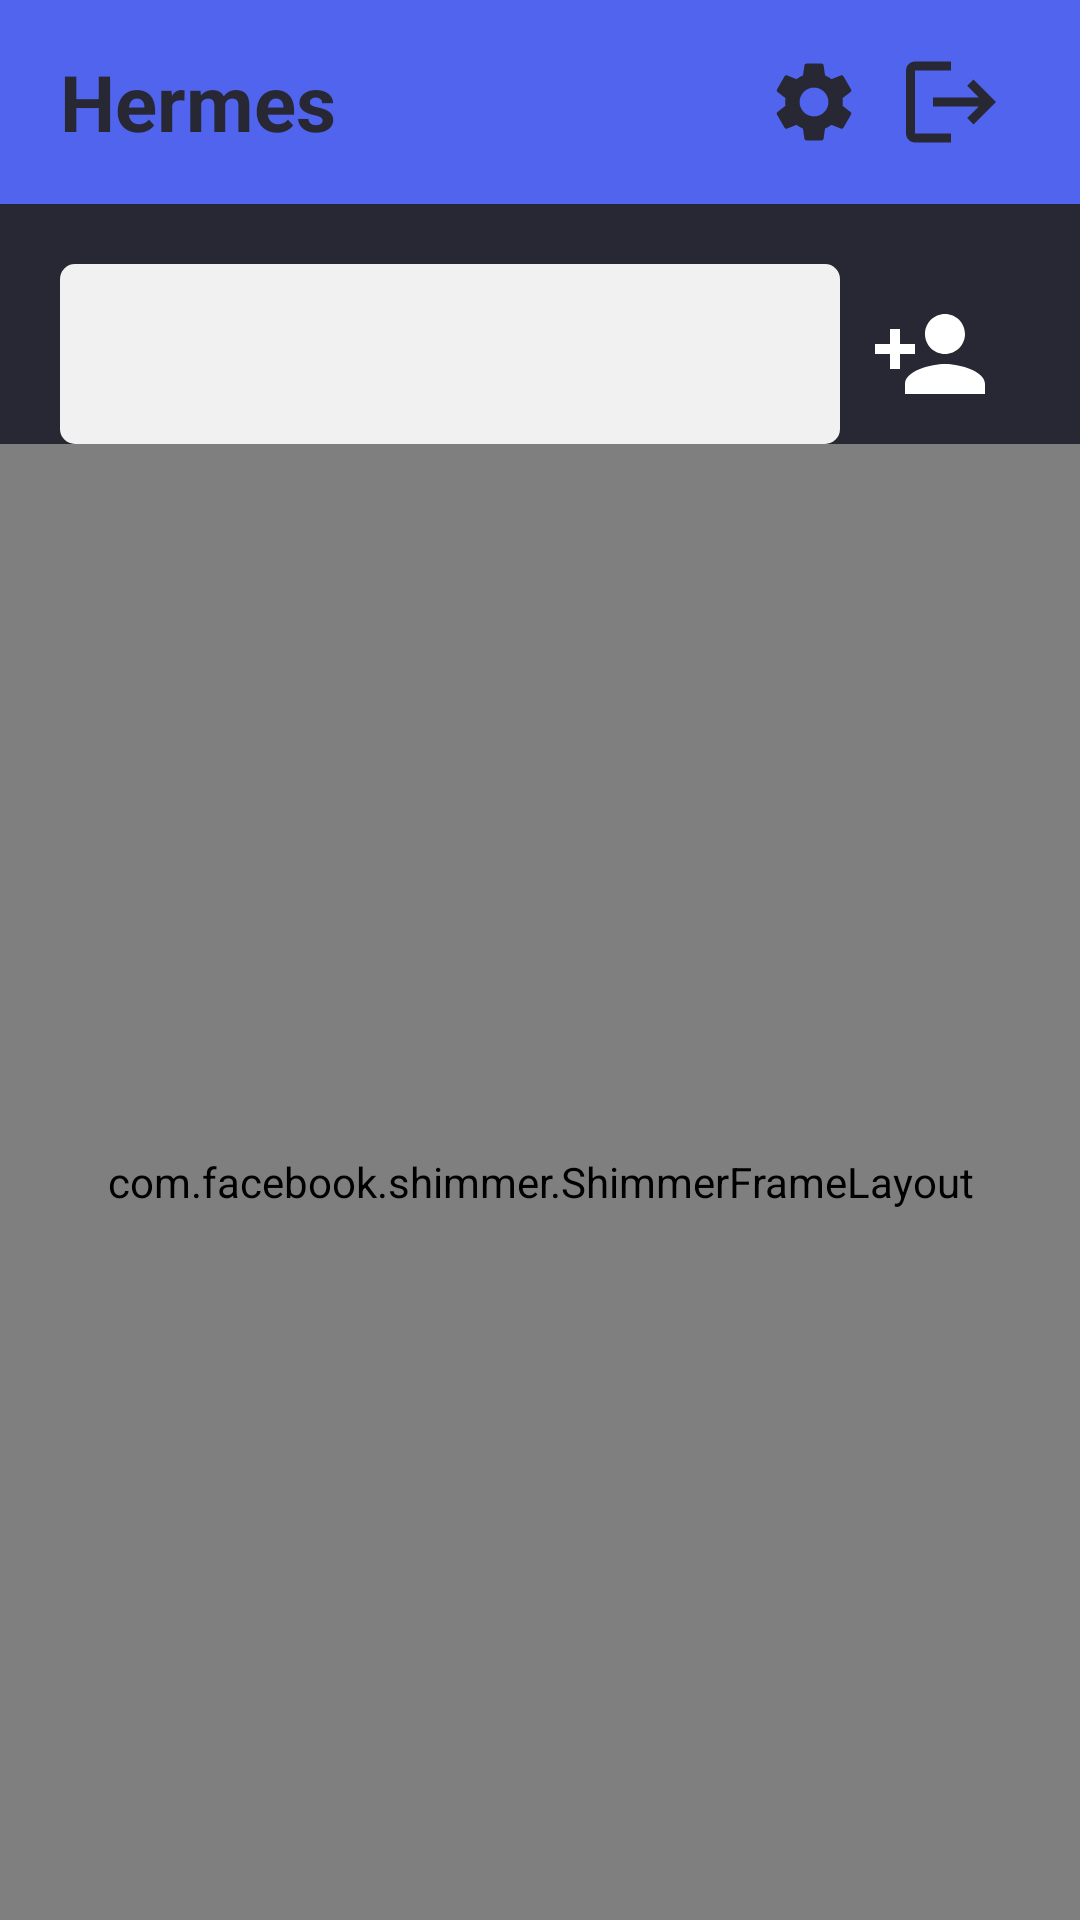

The Android layout XML behind this screen, and the referenced resources:
<!-- AndroidManifest.xml: application theme Theme.Hermes -->
<!-- res/layout/activity_chat_list.xml -->
<?xml version="1.0" encoding="utf-8"?>
<RelativeLayout xmlns:android="http://schemas.android.com/apk/res/android"
    xmlns:app="http://schemas.android.com/apk/res-auto"
    xmlns:tools="http://schemas.android.com/tools"
    android:layout_width="match_parent"
    android:layout_height="match_parent"
    android:background="@color/purple_dark"
    tools:context=".ui.chatlist.ChatListActivity">

    <com.google.android.material.appbar.AppBarLayout
        android:id="@+id/appBarLayout"
        android:layout_width="match_parent"
        android:layout_height="wrap_content"
        android:layout_alignParentTop="true"
        android:layout_marginTop="0dp"
        android:background="#5164ED"
        app:elevation="5dp"
        app:layout_constraintEnd_toEndOf="parent"
        app:layout_constraintStart_toStartOf="parent"
        app:layout_constraintTop_toTopOf="parent">

        <LinearLayout
            android:layout_width="match_parent"
            android:layout_height="match_parent"
            android:layout_marginHorizontal="20dp"
            android:layout_marginVertical="10dp">

            <TextView
                android:id="@+id/tvAppName"
                android:layout_width="wrap_content"
                android:layout_height="wrap_content"
                android:layout_gravity="center"
                android:layout_weight="1"
                android:gravity="center"
                android:minHeight="48dp"
                android:text="Hermes"
                android:textAlignment="textStart"
                android:textColor="@color/purple_dark"
                android:textSize="26sp"
                android:textStyle="bold" />

            <ImageView
                android:id="@+id/btnSettings"
                android:layout_width="32dp"
                android:layout_height="32dp"
                android:layout_gravity="center_vertical|end"
                android:layout_weight="0.1"
                app:srcCompat="@drawable/settings_icon" />

            <ImageView
                android:id="@+id/btnnLogOut"
                android:layout_width="32dp"
                android:layout_height="36dp"
                android:layout_gravity="center_vertical|end"
                android:layout_weight="0.1"
                app:srcCompat="@drawable/log_out" />


        </LinearLayout>

    </com.google.android.material.appbar.AppBarLayout>

    <LinearLayout
        android:id="@+id/searchFriendContainer"
        android:layout_width="match_parent"
        android:layout_height="wrap_content"

        android:layout_below="@+id/appBarLayout"
        android:layout_marginHorizontal="20dp"
        android:layout_marginTop="20dp"
        android:orientation="horizontal">

        <EditText
            android:id="@+id/et_search_user"
            android:layout_width="wrap_content"
            android:layout_height="wrap_content"
            android:layout_weight="1"
            android:background="@drawable/field_background"
            android:ems="10"
            android:inputType="textPersonName"
            android:minHeight="60dp"
            android:padding="10dp"
            android:textColor="@color/black"
            tools:ignore="SpeakableTextPresentCheck" />

        <ImageView
            android:id="@+id/btnAddUser"
            android:layout_width="40dp"
            android:layout_height="match_parent"
            android:layout_margin="10dp"
            app:srcCompat="@drawable/add_contact" />

    </LinearLayout>

    <com.facebook.shimmer.ShimmerFrameLayout
        android:id="@+id/shimmer_rv"
        android:layout_width="match_parent"
        android:layout_height="match_parent"
        android:layout_below="@id/searchFriendContainer"
        android:layout_gravity="center"
        android:layout_marginTop="0dp"
        android:layout_weight="1"
        android:visibility="visible">

        <LinearLayout

            android:layout_width="match_parent"
            android:layout_height="match_parent"
            android:layout_marginHorizontal="20dp"
            android:orientation="vertical">


            <include layout="@layout/shimmer_resource" />

            <include layout="@layout/shimmer_resource" />

            <include layout="@layout/shimmer_resource" />

            <include layout="@layout/shimmer_resource" />

            <include layout="@layout/shimmer_resource" />


        </LinearLayout>
    </com.facebook.shimmer.ShimmerFrameLayout>

    <androidx.recyclerview.widget.RecyclerView
        android:id="@+id/rvChatList"
        android:layout_width="match_parent"
        android:layout_height="match_parent"
        android:layout_below="@+id/searchFriendContainer"
        android:layout_marginHorizontal="20dp"
        android:layout_marginTop="0dp"
        android:visibility="gone">

    </androidx.recyclerview.widget.RecyclerView>

</RelativeLayout>
<!-- res/layout/shimmer_resource.xml (included above) -->
<?xml version="1.0" encoding="utf-8"?>

<androidx.cardview.widget.CardView xmlns:android="http://schemas.android.com/apk/res/android"
    xmlns:app="http://schemas.android.com/apk/res-auto"
    android:layout_width="match_parent"
    android:layout_height="wrap_content"
    android:layout_marginTop="20dp"
    app:cardBackgroundColor="@color/modern_blue"
    app:cardCornerRadius="6dp">

    <LinearLayout
        android:layout_width="match_parent"
        android:layout_height="match_parent"
        android:layout_margin="10dp"
        android:orientation="horizontal">

        <ImageView
            android:id="@+id/iv_user_profile"
            android:layout_width="120dp"
            android:layout_height="55dp"
            android:layout_margin="5dp"
            android:layout_weight="1"
            app:srcCompat="@drawable/account_circle" />

        <LinearLayout
            android:layout_width="match_parent"
            android:layout_height="match_parent"
            android:layout_margin="5dp"
            android:layout_weight="1"
            android:orientation="vertical">

            <TextView
                android:id="@+id/tv_user_name"
                android:layout_width="match_parent"
                android:layout_height="wrap_content"
                android:layout_margin="5dp"
                android:background="@color/shimmer_color_dark"
                android:fontFamily="@font/poppins"
                android:gravity="center"
                android:maxLength="10"
                android:textColor="@color/white"
                android:textSize="20sp" />

            <TextView
                android:id="@+id/tv_last_message"
                android:layout_width="match_parent"
                android:layout_height="match_parent"
                android:layout_margin="5dp"
                android:background="@color/shimmer_color_dark"
                android:fontFamily="@font/poppins"
                android:textColor="@color/white" />
        </LinearLayout>
    </LinearLayout>
</androidx.cardview.widget.CardView>
<!-- resources referenced by this layout -->
<resources>
  <color name="black">#FF000000</color>
  <color name="modern_blue">#5164ED</color>
  <color name="purple_dark">#282834</color>
  <color name="shimmer_color_dark">#E1E1E1</color>
  <color name="white">#FFFFFF</color>
  <!-- drawable add_contact (drawable) -->
  <vector android:height="24dp" android:tint="@color/white"
      android:viewportHeight="24" android:viewportWidth="24"
      android:width="24dp" xmlns:android="http://schemas.android.com/apk/res/android">
      <path android:fillColor="@color/white" android:pathData="M15,12c2.21,0 4,-1.79 4,-4s-1.79,-4 -4,-4 -4,1.79 -4,4 1.79,4 4,4zM6,10L6,7L4,7v3L1,10v2h3v3h2v-3h3v-2L6,10zM15,14c-2.67,0 -8,1.34 -8,4v2h16v-2c0,-2.66 -5.33,-4 -8,-4z"/>
  </vector>
  <!-- drawable field_background (drawable) -->
  <?xml version="1.0" encoding="UTF-8"?>
  
  <shape xmlns:android="http://schemas.android.com/apk/res/android"
      android:shape="rectangle">
      <solid android:color="@color/casi_blanco" />
      <corners android:radius="5dp" />
  </shape>
  <!-- drawable log_out (drawable) -->
  <vector android:autoMirrored="true" android:height="24dp"
      android:tint="#282834" android:viewportHeight="24"
      android:viewportWidth="24" android:width="24dp" xmlns:android="http://schemas.android.com/apk/res/android">
      <path android:fillColor="@android:color/white" android:pathData="M17,7l-1.41,1.41L18.17,11H8v2h10.17l-2.58,2.58L17,17l5,-5zM4,5h8V3H4c-1.1,0 -2,0.9 -2,2v14c0,1.1 0.9,2 2,2h8v-2H4V5z"/>
  </vector>
  <!-- drawable settings_icon (drawable) -->
  <vector android:height="24dp" android:tint="@color/purple_dark"
      android:viewportHeight="24" android:viewportWidth="24"
      android:width="24dp" xmlns:android="http://schemas.android.com/apk/res/android">
      <path android:fillColor="@color/purple_dark" android:pathData="M19.14,12.94c0.04,-0.3 0.06,-0.61 0.06,-0.94c0,-0.32 -0.02,-0.64 -0.07,-0.94l2.03,-1.58c0.18,-0.14 0.23,-0.41 0.12,-0.61l-1.92,-3.32c-0.12,-0.22 -0.37,-0.29 -0.59,-0.22l-2.39,0.96c-0.5,-0.38 -1.03,-0.7 -1.62,-0.94L14.4,2.81c-0.04,-0.24 -0.24,-0.41 -0.48,-0.41h-3.84c-0.24,0 -0.43,0.17 -0.47,0.41L9.25,5.35C8.66,5.59 8.12,5.92 7.63,6.29L5.24,5.33c-0.22,-0.08 -0.47,0 -0.59,0.22L2.74,8.87C2.62,9.08 2.66,9.34 2.86,9.48l2.03,1.58C4.84,11.36 4.8,11.69 4.8,12s0.02,0.64 0.07,0.94l-2.03,1.58c-0.18,0.14 -0.23,0.41 -0.12,0.61l1.92,3.32c0.12,0.22 0.37,0.29 0.59,0.22l2.39,-0.96c0.5,0.38 1.03,0.7 1.62,0.94l0.36,2.54c0.05,0.24 0.24,0.41 0.48,0.41h3.84c0.24,0 0.44,-0.17 0.47,-0.41l0.36,-2.54c0.59,-0.24 1.13,-0.56 1.62,-0.94l2.39,0.96c0.22,0.08 0.47,0 0.59,-0.22l1.92,-3.32c0.12,-0.22 0.07,-0.47 -0.12,-0.61L19.14,12.94zM12,15.6c-1.98,0 -3.6,-1.62 -3.6,-3.6s1.62,-3.6 3.6,-3.6s3.6,1.62 3.6,3.6S13.98,15.6 12,15.6z"/>
  </vector>
  <style name="Theme.Hermes" parent="Theme.MaterialComponents.DayNight.NoActionBar">
          
          <item name="colorPrimary">@color/modern_blue</item>
          <item name="colorPrimaryVariant">@color/purple_700</item>
          <item name="colorOnPrimary">@color/white</item>
          
          <item name="colorSecondary">@color/teal_200</item>
          <item name="colorSecondaryVariant">@color/teal_700</item>
          <item name="colorOnSecondary">@color/black</item>
          
          
          <item name="android:statusBarColor" tools:targetApi="l">@color/purple_dark</item>
          <item name="android:textColorPrimary">@color/purple_dark</item>
  
      </style>
  <color name="casi_blanco">#F1F1F1</color>
  <color name="purple_700">#FF3700B3</color>
  <color name="teal_200">#FF03DAC5</color>
  <color name="teal_700">#FF018786</color>
</resources>
